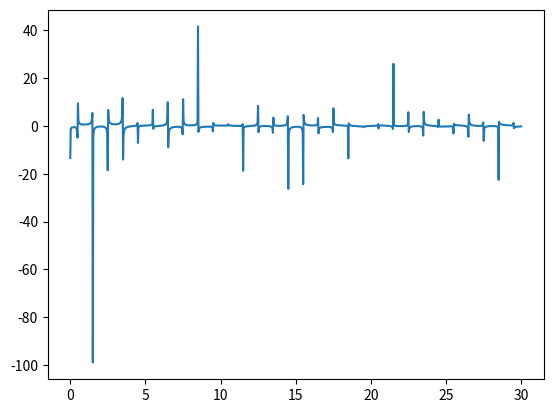

The matplotlib source for this figure:
import numpy as np
import matplotlib.pyplot as plt
import scipy as sp
import scipy.integrate as integrate
import scipy.special as special

#Ridiculuos hypthesis, use -1 1 interval and use both sets of zeros.

terms = 200
def f(x):
    return 1

jzeros = special.jn_zeros(0,terms)

#def coeffintegrand(x,n):
    
    #return x * special.jn(0,x*jzeros[n] ) * f(x)

def normint(x,n):
    return x * special.jn(0,x* jzeros[n])**2

    
coeff = np.zeros(terms)

for i in range(terms):
    #coeff[i] = integrate.quad(coeffintegrand,0,1,args=(i))[0]/ integrate.quad(normint,0,1,args=(i))[0]
    coeff[i] = 0.5 * special.jn(0,0.5*jzeros[i] )/ integrate.quad(normint,0,1,args=(i))[0]

def evalsum(coeffic,x):
    y = np.zeros(len(x))
    for i in range(terms):
        y = y + coeffic[i]*special.jn(0 , x * jzeros[i])
    return y


x = np.linspace(0,30,1000)


plt.plot(x,evalsum(coeff,x))
plt.show()




